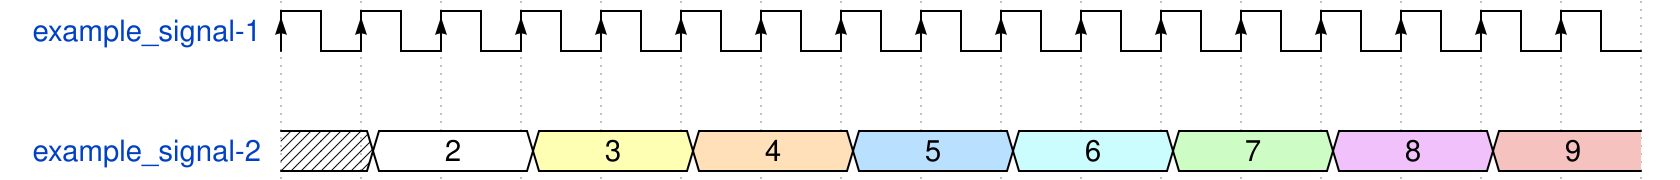

The timing diagram above was drawn with WaveDrom. Write its source.

{
  signal: [
        // Signal-1 properties
        {
            name: 'example_signal-1',
			wave: 'P................'
        },
    	{},
        // Signal-2 properties
        {
            name: 'example_signal-2',
			wave: 'x2.3.4.5.6.7.8.9.',
          	data: ['2', '3', '4', '5', '6', '7', '8', '9']
        }

  ]
}